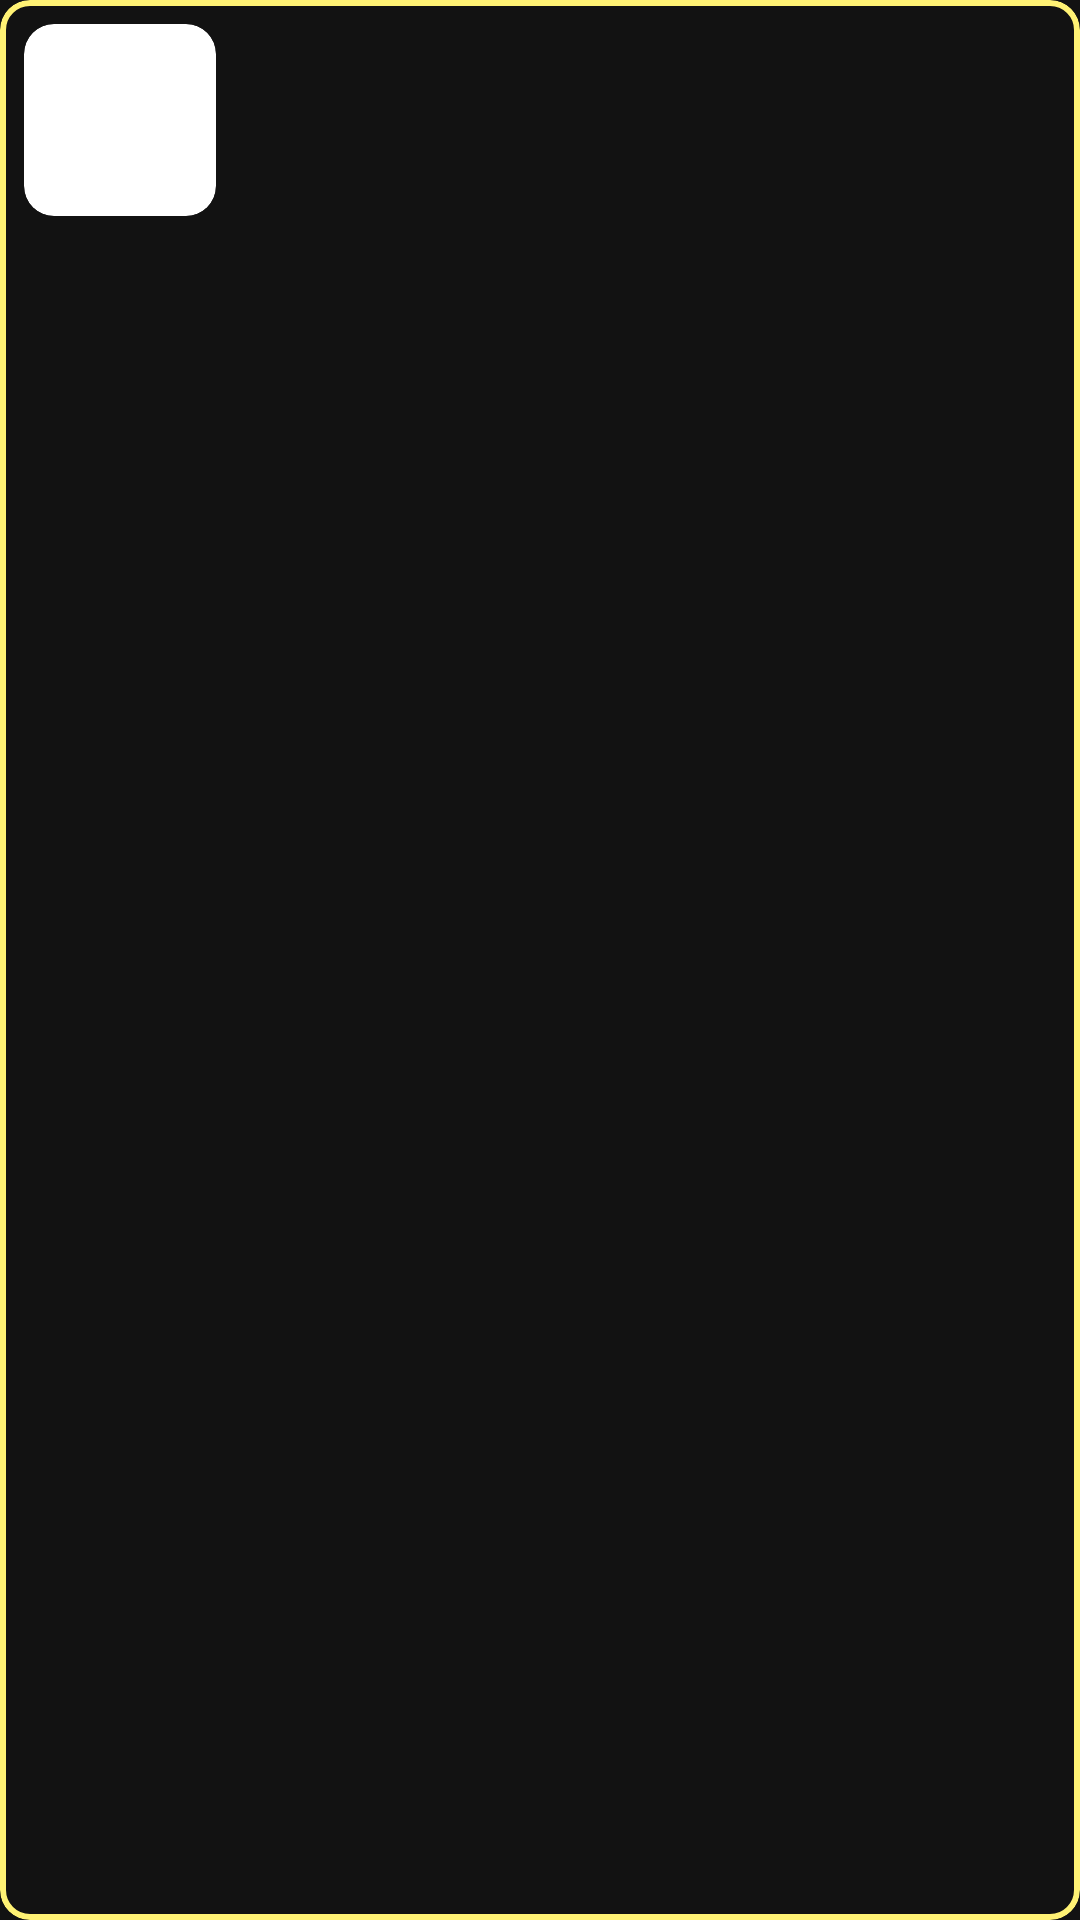

Produce the Android XML layout that renders to this screen, including the resource entries it uses.
<!-- AndroidManifest.xml: application theme Theme.CarkirApp -->
<!-- res/layout/card_item_favorite.xml -->
<?xml version="1.0" encoding="utf-8"?>
<com.google.android.material.card.MaterialCardView xmlns:android="http://schemas.android.com/apk/res/android"
    xmlns:app="http://schemas.android.com/apk/res-auto"
    xmlns:tools="http://schemas.android.com/tools"
    android:layout_width="match_parent"
    android:layout_height="wrap_content"
    android:layout_marginStart="2dp"
    android:layout_marginEnd="2dp"
    android:layout_marginBottom="8dp"
    app:cardBackgroundColor="@android:color/transparent"
    app:cardCornerRadius="10dp"
    app:cardElevation="0dp"
    app:strokeColor="?colorPrimary"
    app:strokeWidth="2dp">

    <androidx.constraintlayout.widget.ConstraintLayout
        android:layout_width="match_parent"
        android:layout_height="wrap_content">

        
        <androidx.cardview.widget.CardView
            android:id="@+id/cv_thumbnail_item_favorite"
            android:layout_width="64dp"
            android:layout_height="64dp"
            android:layout_marginStart="8dp"
            android:layout_marginTop="8dp"
            android:layout_marginBottom="8dp"
            app:cardCornerRadius="10dp"
            app:cardElevation="0dp"
            app:layout_constraintBottom_toBottomOf="parent"
            app:layout_constraintStart_toStartOf="parent"
            app:layout_constraintTop_toTopOf="parent">

            <ImageView
                android:id="@+id/iv_thumbnail_item_favorite"
                android:layout_width="64dp"
                android:layout_height="64dp"
                android:contentDescription="@string/carkir_contentDescription_imageView_card_location"
                android:scaleType="centerCrop"
                tools:src="@tools:sample/avatars" />
        </androidx.cardview.widget.CardView>

        
        <TextView
            android:id="@+id/tv_time_item_favorite"
            android:layout_width="wrap_content"
            android:layout_height="wrap_content"
            android:layout_marginStart="12dp"
            android:layout_marginTop="4dp"
            android:textColor="?colorSecondaryVariant"
            android:textSize="12sp"
            app:layout_constraintStart_toEndOf="@id/cv_thumbnail_item_favorite"
            app:layout_constraintTop_toTopOf="@id/cv_thumbnail_item_favorite"
            tools:text="08.00 - 21.00 WIB" />

        
        <TextView
            android:id="@+id/tv_name_item_favorite"
            android:layout_width="0dp"
            android:layout_height="wrap_content"
            android:layout_marginEnd="16dp"
            android:ellipsize="end"
            android:maxLines="1"
            android:textColor="?colorSecondary"
            android:textSize="14sp"
            android:textStyle="bold"
            app:layout_constraintEnd_toStartOf="@id/iv_icon_item_favorite"
            app:layout_constraintStart_toStartOf="@id/tv_time_item_favorite"
            app:layout_constraintTop_toBottomOf="@id/tv_time_item_favorite"
            tools:text="Parking Area - Pondok Indah Mall Matahari Semak" />

        
        <TextView
            android:id="@+id/tv_space_item_favorite"
            android:layout_width="0dp"
            android:layout_height="wrap_content"
            android:layout_marginEnd="8dp"
            android:textColor="?colorSecondary"
            android:textSize="12sp"
            android:textStyle="bold"
            app:layout_constraintBottom_toBottomOf="@id/cv_thumbnail_item_favorite"
            app:layout_constraintEnd_toStartOf="@id/iv_icon_item_favorite"
            app:layout_constraintStart_toStartOf="@id/tv_name_item_favorite"
            app:layout_constraintTop_toBottomOf="@id/tv_name_item_favorite"
            tools:text="108 Tempat tersedia" />

        
        <ImageView
            android:id="@+id/iv_icon_item_favorite"
            android:layout_width="24dp"
            android:layout_height="24dp"
            android:layout_marginEnd="8dp"
            android:contentDescription="@string/carkir_contentDescription_FloatingActionButton_favorite"
            app:layout_constraintBottom_toBottomOf="@id/tv_space_item_favorite"
            app:layout_constraintEnd_toEndOf="parent"
            app:layout_constraintTop_toTopOf="@id/tv_time_item_favorite"
            app:srcCompat="@drawable/ic_favorite_24"
            app:tint="@android:color/holo_red_light" />
    </androidx.constraintlayout.widget.ConstraintLayout>

</com.google.android.material.card.MaterialCardView>
<!-- resources referenced by this layout -->
<resources>
  <string name="carkir_contentDescription_FloatingActionButton_favorite">Favorite location</string>
  <string name="carkir_contentDescription_imageView_card_location">Location image</string>
  <style name="Theme.CarkirApp" parent="Theme.MaterialComponents.DayNight.DarkActionBar">
          
          <item name="colorPrimary">@color/yellow</item>
          <item name="colorPrimaryVariant">@color/dark</item>
          <item name="colorOnPrimary">@color/dark</item>
          
          <item name="colorSecondary">@color/white_87</item>
          <item name="colorSecondaryVariant">@color/white_50</item>
          <item name="colorOnSecondary">@color/dark</item>
          
          <item name="android:statusBarColor" tools:targetApi="l">?attr/colorPrimaryVariant</item>
          
          <item name="materialAlertDialogTheme">@style/ThemeOverlay.App.MaterialAlertDialog</item>
          <item name="actionBarStyle">@style/Theme.CarkirApp.ActionBar</item>
          <item name="android:windowBackground">@color/dark</item>
          <item name="fontFamily">@font/poppins_regular</item>
          <item name="bottomNavigationStyle">@style/Widget.App.BottomNavigationView</item>
      </style>
  <color name="yellow">#FFF274</color>
  <color name="dark">#121212</color>
  <color name="white_87">#DEFFFFFF</color>
  <color name="white_50">#8AFFFFFF</color>
  <style name="ThemeOverlay.App.MaterialAlertDialog" parent="ThemeOverlay.MaterialComponents.MaterialAlertDialog">
          <item name="colorPrimary">@color/dark</item>
          <item name="colorSecondary">@color/white_87</item>
          <item name="colorSurface">@color/yellow</item>
          <item name="colorOnSurface">@color/dark</item>
          <item name="materialAlertDialogTitleTextStyle">@style/MaterialAlertDialog.App.Title.Text
          </item>
          <item name="materialAlertDialogBodyTextStyle">@style/MaterialAlertDialog.App.Body.Text
          </item>
      </style>
  <style name="Theme.CarkirApp.ActionBar" parent="Widget.MaterialComponents.ActionBar.Primary">
          <item name="background">@color/dark</item>
          <item name="elevation">0dp</item>
      </style>
  <style name="Widget.App.BottomNavigationView" parent="Widget.MaterialComponents.BottomNavigationView.Colored">
          <item name="backgroundTint">@color/dark</item>
          <item name="itemTextAppearanceActive">@style/BottomNavigationViewTextStyle</item>
          <item name="itemTextAppearanceInactive">@style/BottomNavigationViewTextStyle</item>
          <item name="materialThemeOverlay">@style/ThemeOverlay.App.BottomNavigationView</item>
      </style>
  <style name="MaterialAlertDialog.App.Title.Text" parent="MaterialAlertDialog.MaterialComponents.Title.Text">
          <item name="android:textColor">@color/dark</item>
      </style>
  <style name="MaterialAlertDialog.App.Body.Text" parent="MaterialAlertDialog.MaterialComponents.Body.Text">
          <item name="android:textColor">@color/dark_50</item>
      </style>
  <style name="BottomNavigationViewTextStyle">
          <item name="fontFamily">@font/poppins_regular</item>
      </style>
  <style name="ThemeOverlay.App.BottomNavigationView" parent="">
          <item name="colorPrimary">@color/dark</item>
          <item name="colorOnPrimary">@color/yellow</item>
      </style>
  <color name="dark_50">#8A121212</color>
</resources>
